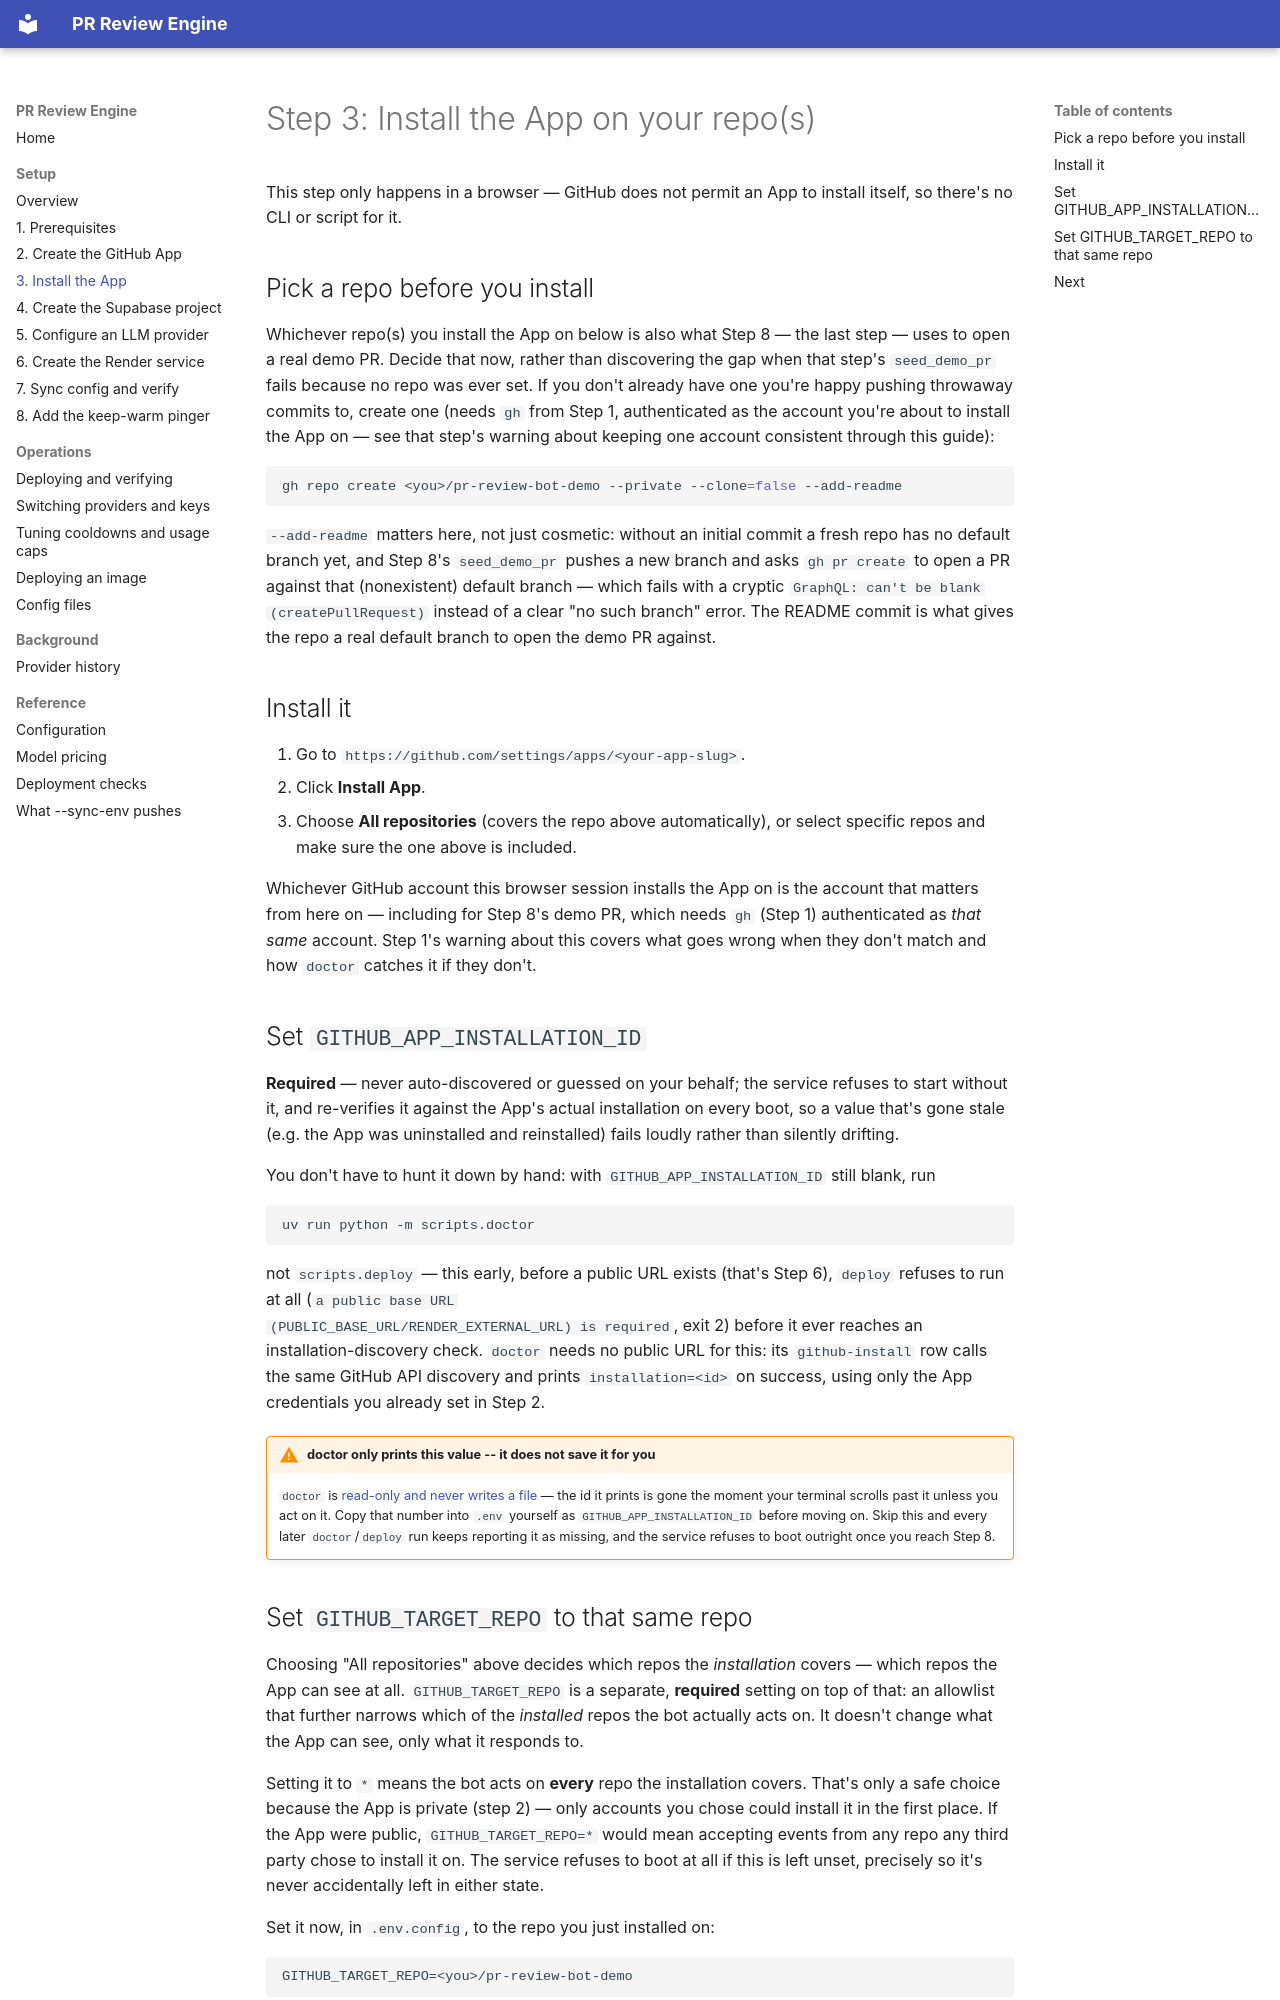

repository: TovTechOrg/pr-review-bot · page: setup/03-install-app/index.html · generator: mkdocs

# Step 3: Install the App on your repo(s)

This step only happens in a browser — GitHub does not permit an App to
install itself, so there's no CLI or script for it.

## Pick a repo before you install

Whichever repo(s) you install the App on below is also what Step 8 — the
last step — uses to open a real demo PR. Decide that now,
rather than discovering the gap when that step's `seed_demo_pr` fails
because no repo was ever set. If you don't already have one you're happy
pushing throwaway commits to, create one (needs `gh` from Step 1,
authenticated as the account you're about to install the App on — see that
step's warning about keeping one account consistent through this guide):

```bash
gh repo create <you>/pr-review-bot-demo --private --clone=false --add-readme
```

`--add-readme` matters here, not just cosmetic: without an initial commit a
fresh repo has no default branch yet, and Step 8's `seed_demo_pr` pushes a
new branch and asks `gh pr create` to open a PR against that (nonexistent)
default branch — which fails with a cryptic `GraphQL: can't be blank
(createPullRequest)` instead of a clear "no such branch" error. The README
commit is what gives the repo a real default branch to open the demo PR
against.

## Install it

1. Go to `https://github.com/settings/apps/<your-app-slug>`.
2. Click **Install App**.
3. Choose **All repositories** (covers the repo above automatically), or
   select specific repos and make sure the one above is included.

Whichever GitHub account this browser session installs the App on is the
account that matters from here on — including for Step 8's demo PR, which
needs `gh` (Step 1) authenticated as *that same* account. Step 1's warning
about this covers what goes wrong when they don't match and how `doctor`
catches it if they don't.

## Set `GITHUB_APP_INSTALLATION_ID`

**Required** — never auto-discovered or guessed on your behalf; the service
refuses to start without it, and re-verifies it against the App's actual
installation on every boot, so a value that's gone stale (e.g. the App was
uninstalled and reinstalled) fails loudly rather than silently drifting.

You don't have to hunt it down by hand: with `GITHUB_APP_INSTALLATION_ID`
still blank, run

```bash
uv run python -m scripts.doctor
```

not `scripts.deploy` — this early, before a public URL exists (that's Step
6), `deploy` refuses to run at all (`a public base URL
(PUBLIC_BASE_URL/RENDER_EXTERNAL_URL) is required`, exit 2) before it ever
reaches an installation-discovery check. `doctor` needs no public URL for
this: its `github-install` row calls the same GitHub API discovery and
prints `installation=<id>` on success, using only the App credentials you
already set in Step 2.

!!! warning "doctor only prints this value -- it does not save it for you"
    `doctor` is [read-only and never writes a file](../index.md) — the id it
    prints is gone the moment your terminal scrolls past it unless you act
    on it.
    Copy that number into `.env` yourself as `GITHUB_APP_INSTALLATION_ID`
    before moving on. Skip this and every later `doctor`/`deploy` run keeps
    reporting it as missing, and the service refuses to boot outright once
    you reach Step 8.
